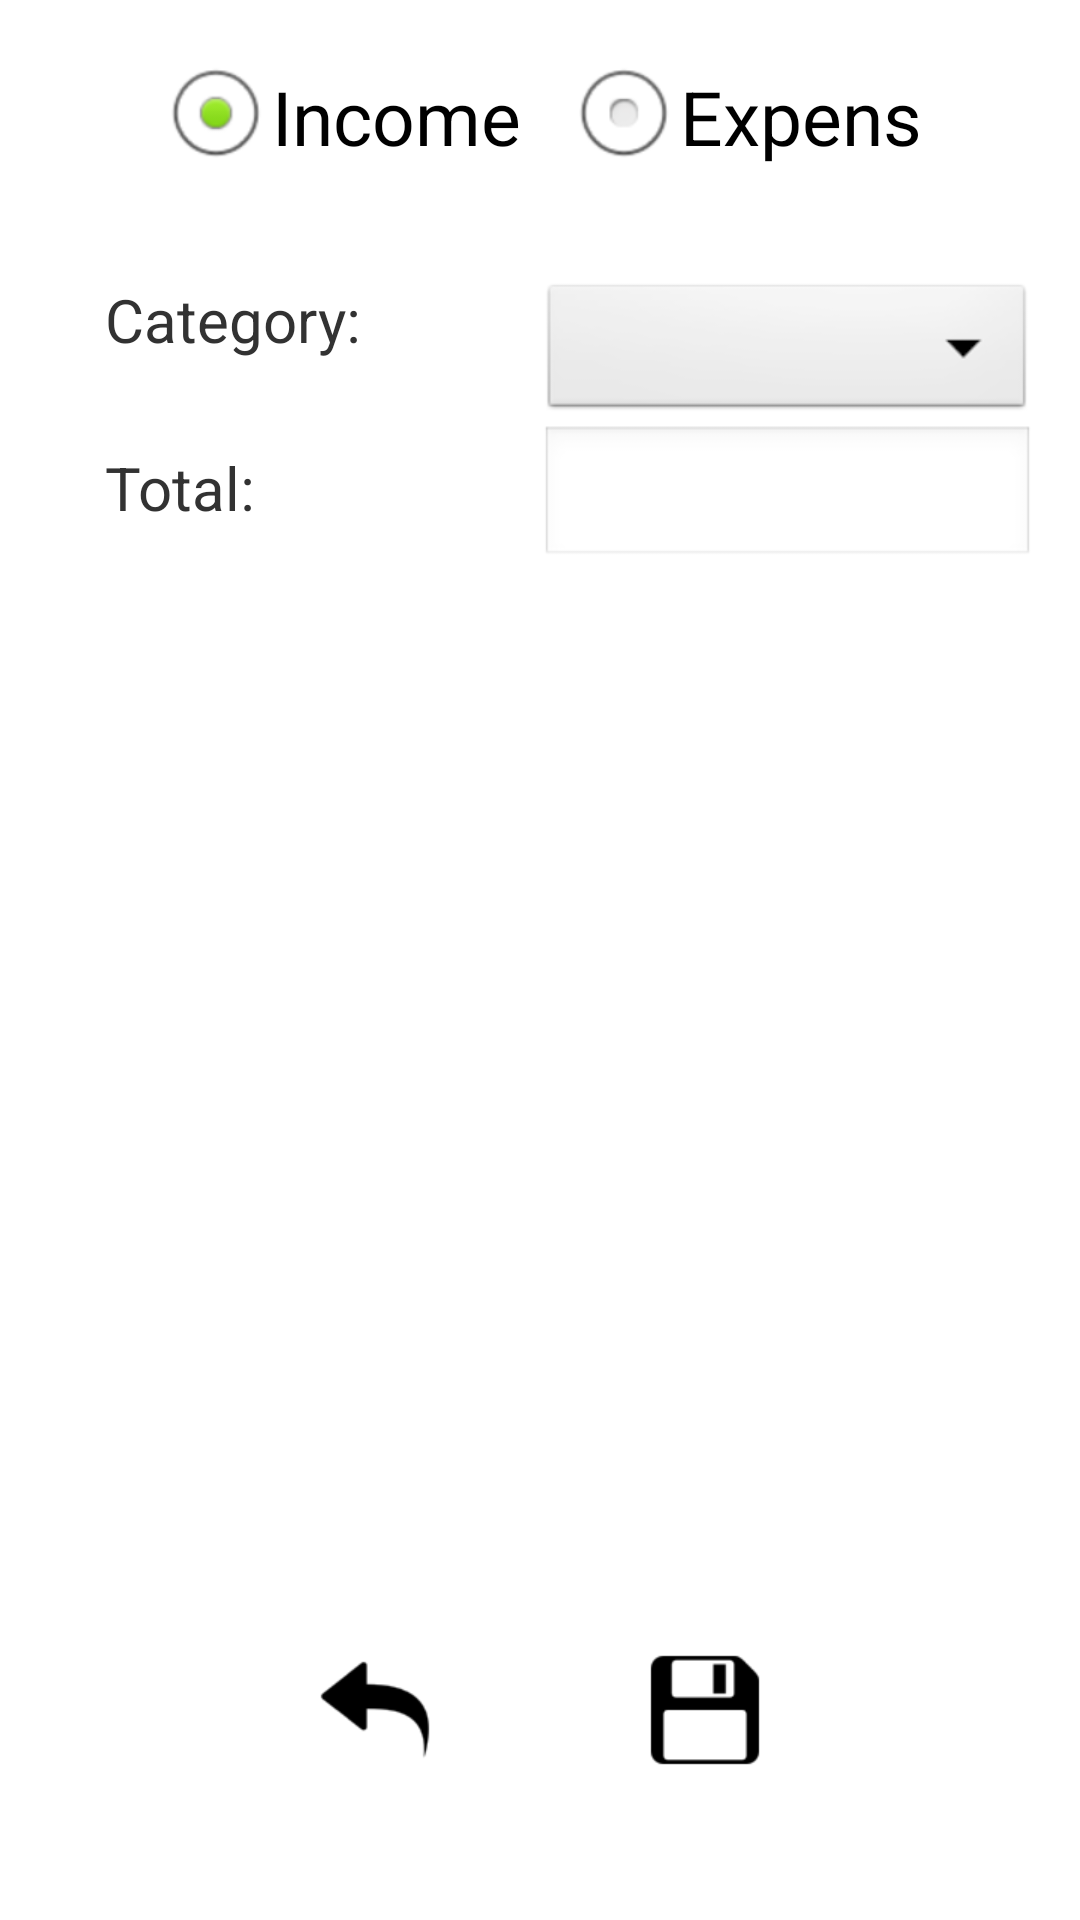

Write the Android layout XML for this screen, with the resource values it uses.
<!-- AndroidManifest.xml: application theme AppTheme -->
<!-- res/layout/activity_gelir_gider_ekle.xml -->
<LinearLayout xmlns:tools="http://schemas.android.com/tools"
    xmlns:android="http://schemas.android.com/apk/res/android"
    android:layout_width="match_parent"
    android:layout_height="match_parent"
    android:orientation="vertical"
    android:padding="@dimen/GeneralPadding"
    tools:context=".GelirGiderEkle" >

    <TableLayout
        android:layout_width="match_parent"
        android:layout_height="wrap_content" >

        <TableRow
            android:id="@+id/tableRow1"
            android:layout_width="match_parent"
            android:layout_height="wrap_content"
            android:layout_gravity="center"
            android:layout_marginBottom="@dimen/GeneralPadding"
            android:gravity="center" >

            <RadioGroup
                android:id="@+id/radioGroup1"
                android:layout_width="wrap_content"
                android:layout_height="wrap_content"
                android:orientation="horizontal" >

                <RadioButton
                    android:id="@+id/rdGelir"
                    style="@style/labelTarih"
                    android:layout_width="wrap_content"
                    android:layout_height="wrap_content"
                    android:checked="true"
                    android:onClick="onClickRadioGelGit"
                    android:text="@string/gelir" />

                <RadioButton
                    android:id="@+id/rdGider"
                    style="@style/labelTarih"
                    android:layout_width="wrap_content"
                    android:layout_height="wrap_content"
                    android:layout_marginLeft="@dimen/GeneralPadding"
                    android:onClick="onClickRadioGelGit"
                    android:text="@string/gider" />
            </RadioGroup>
        </TableRow>

        <TableRow
            android:id="@+id/rowKaynakGelir"
            android:layout_width="wrap_content"
            android:layout_height="wrap_content"
            android:layout_marginTop="@dimen/GeneralPadding" >

            <TextView
                android:id="@+id/TextView01"
                style="@style/labelGelGit"
                android:layout_width="0dp"
                android:layout_height="wrap_content"
                android:layout_weight="1"
                android:paddingRight="@dimen/GeneralPadding"
                android:text="@string/kategori"
                android:textSize="20sp" />

            <Spinner
                android:id="@+id/cmbGelir"
                android:layout_width="0dp"
                android:layout_height="wrap_content"
                android:layout_weight="1"/>

        </TableRow>

        <TableRow
            android:id="@+id/rowKaynakGider"
            android:layout_width="wrap_content"
            android:layout_height="wrap_content"
            android:visibility="gone" >

            <TextView
                android:id="@+id/TextView03"
                style="@style/labelGelGit"
                android:layout_width="0dp"
                android:layout_height="wrap_content"
                android:layout_weight="1"
                android:paddingRight="@dimen/GeneralPadding"
                android:text="@string/kategori"
                android:textSize="20sp" />

            <Spinner
                android:id="@+id/cmbGider"
                android:layout_width="0dp"
                android:layout_height="wrap_content"
                android:layout_weight="1" />
        </TableRow>

        <TableRow
            android:id="@+id/rowTutar"
            android:layout_width="wrap_content"
            android:layout_height="wrap_content" >

            <TextView
                android:id="@+id/tbAciklama"
                style="@style/labelGelGit"
                android:layout_width="0dp"
                android:layout_height="wrap_content"
                android:layout_weight="1"
                android:paddingRight="@dimen/GeneralPadding"
                android:text="@string/tutar"
                android:textSize="20sp" />

            <EditText
                android:id="@+id/txtTutar"
                android:layout_width="0dp"
                android:layout_height="wrap_content"
                android:layout_weight="1"
                android:inputType="numberSigned" >

            </EditText>

        </TableRow>

        <TableRow
            android:id="@+id/rowAciklama"
            android:layout_width="wrap_content"
            android:layout_height="wrap_content"
            android:visibility="gone" >

            <TextView
                android:id="@+id/TextView02"
                style="@style/labelGelGit"
                android:layout_width="0dp"
                android:layout_height="wrap_content"
                android:layout_weight="1"
                android:paddingRight="@dimen/GeneralPadding"
                android:text="@string/aciklama"
                android:textSize="20sp" />

            <EditText
                android:id="@+id/txtAciklama"
                android:layout_width="0dp"
                android:layout_height="wrap_content"
                android:layout_weight="1"
                android:inputType="text" />
        </TableRow>
    </TableLayout>

    <LinearLayout
        android:layout_width="match_parent"
        android:layout_height="match_parent"
        android:gravity="center_horizontal|bottom"
        android:orientation="horizontal"
        android:paddingBottom="@dimen/margini" >

        <Button
            android:id="@+id/btnGeri"
            style="@style/btnGeri"
            android:layout_width="wrap_content"
            android:layout_height="wrap_content"
            android:layout_marginRight="@dimen/margini"
            android:onClick="Geri" />

        <Button
            android:id="@+id/btnSil"
            style="@style/btnSil"
            android:layout_width="wrap_content"
            android:layout_height="wrap_content"
            android:onClick="KayitSil"
            android:visibility="gone" />

        <Button
            android:id="@+id/btnKaydet"
            style="@style/btnKaydet"
            android:layout_width="wrap_content"
            android:layout_height="wrap_content"
            android:layout_marginLeft="@dimen/margini"
            android:onClick="KayitKaydet" />

    </LinearLayout>

</LinearLayout>
<!-- resources referenced by this layout -->
<resources>
  <dimen name="GeneralPadding">15dp</dimen>
  <dimen name="margini">25dp</dimen>
  <string name="aciklama">Description:</string>
  <string name="gelir">Income</string>
  <string name="gider">Expens</string>
  <string name="kategori">Category:</string>
  <string name="tutar">Total:</string>
  <style name="btnGeri" parent="@android:style/Widget.Button">
          <item name="android:background">@drawable/back</item>
          <item name="android:width">60dp</item>
          <item name="android:height">60dp</item>
      </style>
  <style name="btnKaydet" parent="@android:style/Widget.Button">
          <item name="android:background">@drawable/save</item>
          <item name="android:width">60dp</item>
          <item name="android:height">60dp</item>
      </style>
  <style name="btnSil" parent="@android:style/Widget.Button">
          <item name="android:background">@drawable/delete</item>
          <item name="android:width">60dp</item>
          <item name="android:height">60dp</item>
      </style>
  <style name="labelGelGit" parent="@android:style/Widget.TextView">
          <item name="android:gravity">left</item>
          <item name="android:textSize">18sp</item>
          <item name="android:paddingLeft">20dp</item>
      </style>
  <style name="labelTarih" parent="@android:style/Widget.TextView">
          <item name="android:gravity">center</item>
          <item name="android:textSize">25sp</item>
      </style>
  <style name="AppTheme" parent="AppBaseTheme" />
  <!-- drawable back: png bitmap (drawable-hdpi, 863 bytes) -->
  <!-- drawable save: png bitmap (drawable-hdpi, 675 bytes) -->
  <!-- drawable delete: png bitmap (drawable-hdpi, 837 bytes) -->
  <style name="AppBaseTheme" parent="android:Theme.Light" />
</resources>
